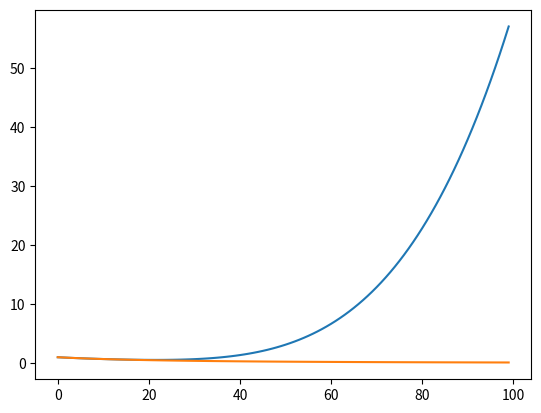

Source code (Python):
#A little toolkite to facilitate the calculation of assymptotic expansions

import sympy as sy
import numpy as np
import matplotlib.pyplot as plt

def fact(i):

    ret = 1

    for i in range(1, i+1):

        ret *= i

    return ret

def exp(x, n):

    ret = 0

    for i in range(n+1):

        ret += x**i/fact(i)

    return ret

def sin(x, n):

    i = n//2 + (n%2)

    ret = 0

    for j in range(i):

        ret += (-1)**j*x**(2*j+1)/fact(2*j+1)

    return ret

def cos(x, n):

    i = n//2

    ret = 1

    for j in range(i):

        ret += (-1)**(j+1)*x**(2*(j+1))/fact(2*(j+1))

    return ret

def log_1(x, n):

    ret = 0

    for i in range(n):

        ret += (-1)**i*x**(i+1)/(i+1)

    return ret

def inv_1_(x, alpha, n):

    ret = 1

    ALPHA = -alpha

    for i in range(n):

        ret += x**(i+1)*ALPHA/fact(i+1)
        ALPHA *= (-alpha-i-1)

    return ret

if(__name__ == "__main__"):


    x = sy.symbols('x')
    n=4
    alpha = 2

    sy.pprint(exp(x, 5))

    sy.pprint(inv_1_(x, alpha, n))

    x = np.linspace(0, 2, 100)

    plt.figure()
    plt.plot(inv_1_(x, alpha, n))
    plt.plot(1/(1+x)**alpha)
    plt.show()
